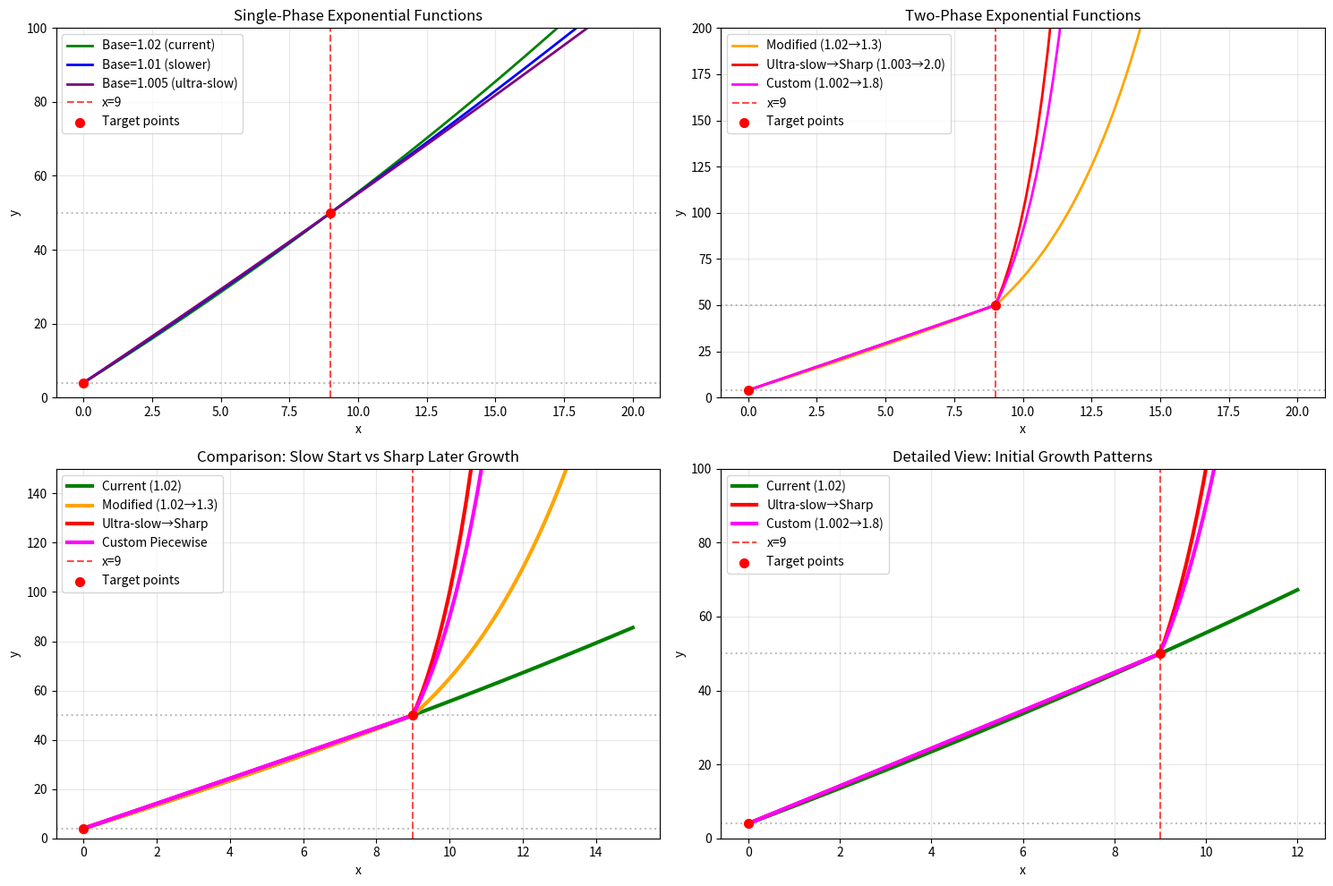

Write the Python code that produced this figure.
import numpy as np
import matplotlib.pyplot as plt

def slow_exponential(x, base=1.02, scale=235.75, offset=-231.75):
    """
    Create an exponential function that grows very slowly from y=4 at x=0 to y=50 at x=9.
    
    Parameters:
    x: input value or array
    base: exponential base (1.02 for very slow growth)
    scale: scaling factor (235.75 calculated to fit range)
    offset: vertical offset (-231.75 calculated to start at y=4)
    
    Returns:
    exponential value(s) ranging from 4 to 50 over x=0 to x=9
    """
    return scale * (base ** x) + offset

def slower_exponential(x, base=1.01):
    """
    Create an even slower exponential function from y=4 at x=0 to y=50 at x=9.
    Base = 1.01 for extremely slow growth.
    """
    scale = 46 / (base**9 - 1)  # ≈ 491.12
    offset = 4 - scale  # ≈ -487.12
    return scale * (base ** x) + offset

def ultra_slow_exponential(x, base=1.005):
    """
    Create an ultra-slow exponential function from y=4 at x=0 to y=50 at x=9.
    Base = 1.005 for extremely slow growth.
    """
    scale = 46 / (base**9 - 1)  # ≈ 1003.97
    offset = 4 - scale  # ≈ -999.97
    return scale * (base ** x) + offset

def modified_exponential(x, initial_base=1.02, transition_base=1.3, transition_point=9, scale=235.75, offset=-231.75):
    """
    Create an exponential function with different growth rates before and after x=9.
    Very slow growth from y=4 to y=50 for x <= 9, then faster growth.
    
    Parameters:
    x: input value or array
    initial_base: base for slow growth (x <= transition_point)
    transition_base: base for faster growth (x > transition_point) 
    transition_point: x value where growth rate changes (default 9)
    scale: scaling factor (235.75 to fit y=4 to y=50 range)
    offset: vertical offset (-231.75 to start at y=4)
    
    Returns:
    exponential value(s)
    """
    if isinstance(x, (list, np.ndarray)):
        result = np.zeros_like(x, dtype=float)
        for i, val in enumerate(x):
            if val <= transition_point:
                result[i] = scale * (initial_base ** val) + offset
            else:
                # Ensure continuity at transition point
                transition_value = scale * (initial_base ** transition_point) + offset
                excess = val - transition_point
                result[i] = transition_value * (transition_base ** excess)
        return result
    else:
        if x <= transition_point:
            return scale * (initial_base ** x) + offset
        else:
            # Ensure continuity at transition point
            transition_value = scale * (initial_base ** transition_point) + offset
            excess = x - transition_point
            return transition_value * (transition_base ** excess)

def ultra_slow_then_sharp(x, initial_base=1.003, transition_base=2.0, transition_point=9):
    """
    Create an exponential with ultra-slow initial growth then very sharp increase.
    Maintains y=4 at x=0 and y=50 at x=9.
    
    Parameters:
    x: input value or array
    initial_base: very slow base for x <= 9 (default 1.003)
    transition_base: sharp base for x > 9 (default 2.0)
    transition_point: where growth rate changes (default 9)
    """
    # Calculate scale and offset for slow phase
    scale = 46 / (initial_base**9 - 1)
    offset = 4 - scale
    
    if isinstance(x, (list, np.ndarray)):
        result = np.zeros_like(x, dtype=float)
        for i, val in enumerate(x):
            if val <= transition_point:
                result[i] = scale * (initial_base ** val) + offset
            else:
                # Start sharp phase from y=50
                excess = val - transition_point
                result[i] = 50 * (transition_base ** excess)
        return result
    else:
        if x <= transition_point:
            return scale * (initial_base ** x) + offset
        else:
            excess = x - transition_point
            return 50 * (transition_base ** excess)

def custom_piecewise_exponential(x, slow_base=1.002, sharp_base=1.8, transition_point=9):
    """
    Piecewise exponential with extremely slow start and sharp later growth.
    Even more dramatic than ultra_slow_then_sharp.
    
    Parameters:
    x: input value or array
    slow_base: extremely slow base for initial phase (default 1.002)
    sharp_base: sharp base for later phase (default 1.8) 
    transition_point: where growth rate changes (default 9)
    """
    # Calculate parameters for the slow phase to hit exactly y=4→50
    scale = 46 / (slow_base**transition_point - 1)
    offset = 4 - scale
    
    if isinstance(x, (list, np.ndarray)):
        result = np.zeros_like(x, dtype=float)
        for i, val in enumerate(x):
            if val <= transition_point:
                result[i] = scale * (slow_base ** val) + offset
            else:
                # Continuous sharp growth from y=50
                excess = val - transition_point
                result[i] = 50 * (sharp_base ** excess)
        return result
    else:
        if x <= transition_point:
            return scale * (slow_base ** x) + offset
        else:
            excess = x - transition_point
            return 50 * (sharp_base ** excess)

def plot_exponential_comparison():
    """
    Plot the fitted exponential functions with different growth rates.
    """
    x = np.linspace(0, 20, 100)
    
    # Different exponential growth rates
    y_current = slow_exponential(x)  # base=1.02
    y_slower = slower_exponential(x)  # base=1.01
    y_ultra_slow = ultra_slow_exponential(x)  # base=1.005
    y_modified = modified_exponential(x)  # two-phase growth
    y_ultra_sharp = ultra_slow_then_sharp(x)  # ultra-slow then very sharp
    y_custom = custom_piecewise_exponential(x)  # extremely slow then sharp
    
    plt.figure(figsize=(15, 10))
    
    plt.subplot(2, 2, 1)
    plt.plot(x, y_current, label='Base=1.02 (current)', linewidth=2, color='green')
    plt.plot(x, y_slower, label='Base=1.01 (slower)', linewidth=2, color='blue')
    plt.plot(x, y_ultra_slow, label='Base=1.005 (ultra-slow)', linewidth=2, color='purple')
    plt.axvline(x=9, color='red', linestyle='--', alpha=0.7, label='x=9')
    plt.axhline(y=4, color='gray', linestyle=':', alpha=0.5)
    plt.axhline(y=50, color='gray', linestyle=':', alpha=0.5)
    plt.scatter([0, 9], [4, 50], color='red', s=50, zorder=5, label='Target points')
    plt.xlabel('x')
    plt.ylabel('y')
    plt.title('Single-Phase Exponential Functions')
    plt.legend()
    plt.grid(True, alpha=0.3)
    plt.ylim(0, 100)
    
    plt.subplot(2, 2, 2)
    plt.plot(x, y_modified, label='Modified (1.02→1.3)', linewidth=2, color='orange')
    plt.plot(x, y_ultra_sharp, label='Ultra-slow→Sharp (1.003→2.0)', linewidth=2, color='red')
    plt.plot(x, y_custom, label='Custom (1.002→1.8)', linewidth=2, color='magenta')
    plt.axvline(x=9, color='red', linestyle='--', alpha=0.7, label='x=9')
    plt.axhline(y=4, color='gray', linestyle=':', alpha=0.5)
    plt.axhline(y=50, color='gray', linestyle=':', alpha=0.5)
    plt.scatter([0, 9], [4, 50], color='red', s=50, zorder=5, label='Target points')
    plt.xlabel('x')
    plt.ylabel('y')
    plt.title('Two-Phase Exponential Functions')
    plt.legend()
    plt.grid(True, alpha=0.3)
    plt.ylim(0, 200)
    
    plt.subplot(2, 2, 3)
    # Focus on x=0 to x=15 to see the differences more clearly
    x_focus = np.linspace(0, 15, 100)
    y_current_focus = slow_exponential(x_focus)
    y_modified_focus = modified_exponential(x_focus)
    y_ultra_sharp_focus = ultra_slow_then_sharp(x_focus)
    y_custom_focus = custom_piecewise_exponential(x_focus)
    
    plt.plot(x_focus, y_current_focus, label='Current (1.02)', linewidth=3, color='green')
    plt.plot(x_focus, y_modified_focus, label='Modified (1.02→1.3)', linewidth=3, color='orange')
    plt.plot(x_focus, y_ultra_sharp_focus, label='Ultra-slow→Sharp', linewidth=3, color='red')
    plt.plot(x_focus, y_custom_focus, label='Custom Piecewise', linewidth=3, color='magenta')
    plt.axvline(x=9, color='red', linestyle='--', alpha=0.7, label='x=9')
    plt.axhline(y=4, color='gray', linestyle=':', alpha=0.5)
    plt.axhline(y=50, color='gray', linestyle=':', alpha=0.5)
    plt.scatter([0, 9], [4, 50], color='red', s=50, zorder=5, label='Target points')
    plt.xlabel('x')
    plt.ylabel('y')
    plt.title('Comparison: Slow Start vs Sharp Later Growth')
    plt.legend()
    plt.grid(True, alpha=0.3)
    plt.ylim(0, 150)
    
    plt.subplot(2, 2, 4)
    # Zoomed view of first 10 values to see slow growth
    x_zoom = np.linspace(0, 12, 100)
    y_current_zoom = slow_exponential(x_zoom)
    y_ultra_sharp_zoom = ultra_slow_then_sharp(x_zoom)
    y_custom_zoom = custom_piecewise_exponential(x_zoom)
    
    plt.plot(x_zoom, y_current_zoom, label='Current (1.02)', linewidth=3, color='green')
    plt.plot(x_zoom, y_ultra_sharp_zoom, label='Ultra-slow→Sharp', linewidth=3, color='red')
    plt.plot(x_zoom, y_custom_zoom, label='Custom (1.002→1.8)', linewidth=3, color='magenta')
    plt.axvline(x=9, color='red', linestyle='--', alpha=0.7, label='x=9')
    plt.axhline(y=4, color='gray', linestyle=':', alpha=0.5)
    plt.axhline(y=50, color='gray', linestyle=':', alpha=0.5)
    plt.scatter([0, 9], [4, 50], color='red', s=50, zorder=5, label='Target points')
    plt.xlabel('x')
    plt.ylabel('y')
    plt.title('Detailed View: Initial Growth Patterns')
    plt.legend()
    plt.grid(True, alpha=0.3)
    plt.ylim(0, 100)
    
    plt.tight_layout()
    plt.show()

def demo_first_fifty_values():
    """
    Demonstrate the values for the first 50 x values using different exponential growth rates.
    """
    x_values = np.arange(0, 20)  # Show 0 to 19 for comparison
    
    print("Exponential Functions Comparison: y=4 at x=0, y=50 at x=9")
    print("=" * 80)
    
    # Current exponential (base=1.02)
    y_current = slow_exponential(x_values)
    print("Current (base=1.02):")
    for i, (x, y) in enumerate(zip(x_values[:15], y_current[:15])):
        print(f"  x={x:2d}: y={y:8.2f}")
    
    print()
    
    # Ultra-slow then sharp
    y_ultra_sharp = ultra_slow_then_sharp(x_values)
    print("Ultra-slow then Sharp (1.003 → 2.0):")
    for i, (x, y) in enumerate(zip(x_values[:15], y_ultra_sharp[:15])):
        print(f"  x={x:2d}: y={y:8.2f}")
    
    print()
    
    # Custom piecewise
    y_custom = custom_piecewise_exponential(x_values)
    print("Custom Piecewise (1.002 → 1.8):")
    for i, (x, y) in enumerate(zip(x_values[:15], y_custom[:15])):
        print(f"  x={x:2d}: y={y:8.2f}")
    
    print()
    print("Notice how the new functions have much slower growth 0→9, then sharp increases after x=9")
    print("All functions maintain y=4.00 at x=0 and y=50.00 at x=9")

if __name__ == "__main__":
    # Run demonstration
    demo_first_fifty_values()
    
    # Create plots
    plot_exponential_comparison()
